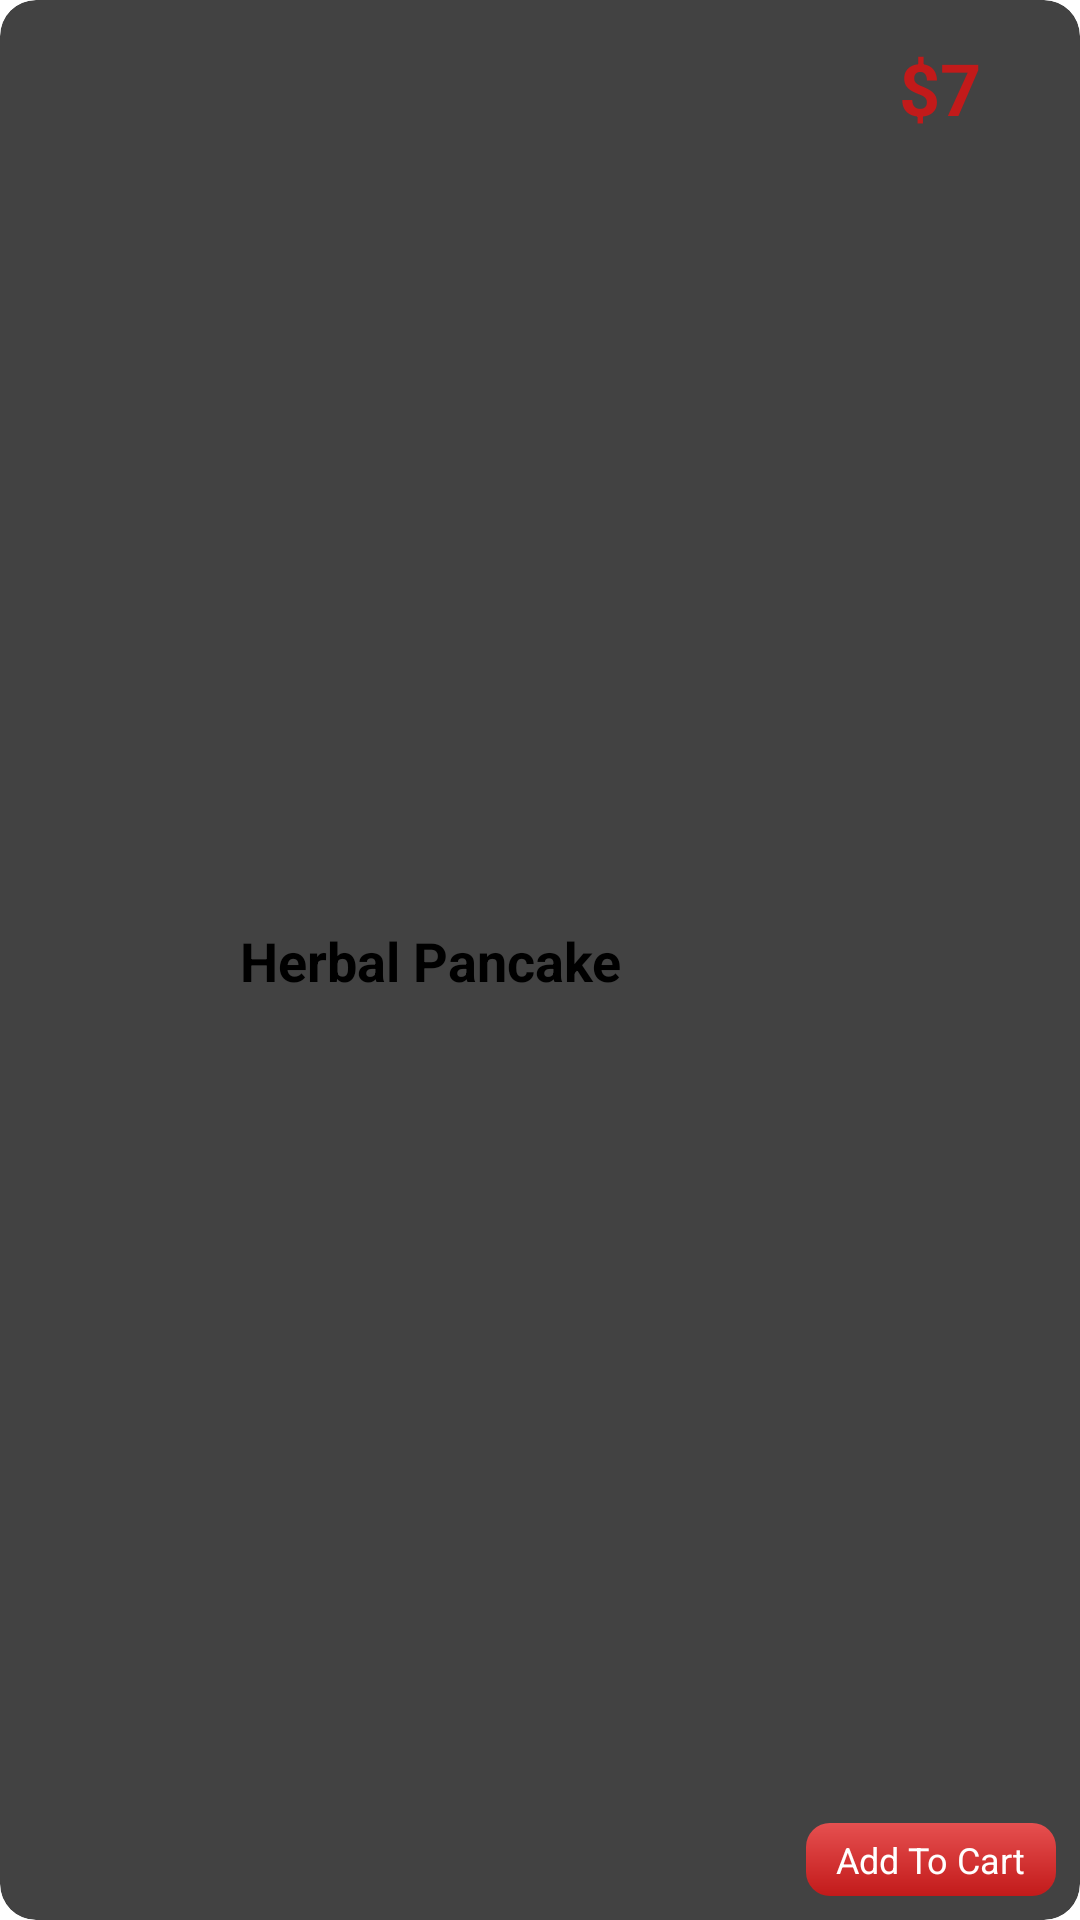

Write the Android layout XML for this screen, with the resource values it uses.
<!-- AndroidManifest.xml: application theme Theme.WavesOfFood -->
<!-- res/layout/popular_item.xml -->
<?xml version="1.0" encoding="utf-8"?>
<androidx.cardview.widget.CardView xmlns:android="http://schemas.android.com/apk/res/android"
    xmlns:app="http://schemas.android.com/apk/res-auto"
    android:layout_width="match_parent"
    android:layout_height="90dp"
    android:layout_marginTop="10dp"
    android:layout_marginBottom="10dp"
    android:layout_marginLeft="24dp"
    android:layout_marginRight="24dp"
    app:cardCornerRadius="12dp"
    app:cardElevation="4dp">

    <androidx.constraintlayout.widget.ConstraintLayout
        android:layout_width="match_parent"
        android:layout_height="match_parent"
        android:padding="8dp">

        
        <ImageView
            android:id="@+id/foodImage"
            android:layout_width="60dp"
            android:layout_height="60dp"
            android:scaleType="centerCrop"
            app:srcCompat="@drawable/menu_3"
            app:layout_constraintStart_toStartOf="parent"
            app:layout_constraintTop_toTopOf="parent"
            app:layout_constraintBottom_toBottomOf="parent" />

        
        <TextView
            android:id="@+id/foodName"
            android:layout_width="180dp"
            android:layout_height="wrap_content"
            android:layout_marginStart="12dp"
            android:text="Herbal Pancake"
            android:textSize="18sp"
            android:textStyle="bold"
            app:layout_constraintBottom_toBottomOf="parent"
            app:layout_constraintStart_toEndOf="@id/foodImage"
            app:layout_constraintTop_toTopOf="parent" />

        
        <TextView
            android:id="@+id/foodPrice"
            android:layout_width="wrap_content"
            android:layout_height="wrap_content"
            android:layout_marginRight="25dp"
            android:layout_marginTop="5dp"
            android:text="$7"
            android:textSize="24sp"
            android:textStyle="bold"
            android:textColor="@color/splash1"
            app:layout_constraintEnd_toEndOf="parent"
            app:layout_constraintTop_toTopOf="parent" />

        
        <TextView
            android:id="@+id/addToCart"
            android:layout_width="wrap_content"
            android:layout_height="wrap_content"
            android:text="Add To Cart"
            android:textSize="12sp"
            android:textColor="@color/white"
            android:background="@drawable/button_gradient"
            android:paddingStart="10dp"
            android:paddingEnd="10dp"
            android:paddingTop="4dp"
            android:paddingBottom="4dp"
            app:layout_constraintEnd_toEndOf="parent"
            app:layout_constraintBottom_toBottomOf="parent" />

    </androidx.constraintlayout.widget.ConstraintLayout>

</androidx.cardview.widget.CardView>
<!-- resources referenced by this layout -->
<resources>
  <color name="splash1">#c21a1a</color>
  <color name="white">#FFFFFFFF</color>
  <!-- drawable button_gradient (drawable) -->
  <?xml version="1.0" encoding="utf-8"?>
  <shape xmlns:android="http://schemas.android.com/apk/res/android">
  <gradient android:angle="-45" android:startColor="#e65050" android:endColor="#c21a1a"/>
      <corners android:radius="8dp"/>
  </shape>
  <!-- drawable menu_3: png bitmap (drawable, 12875 bytes) -->
</resources>
